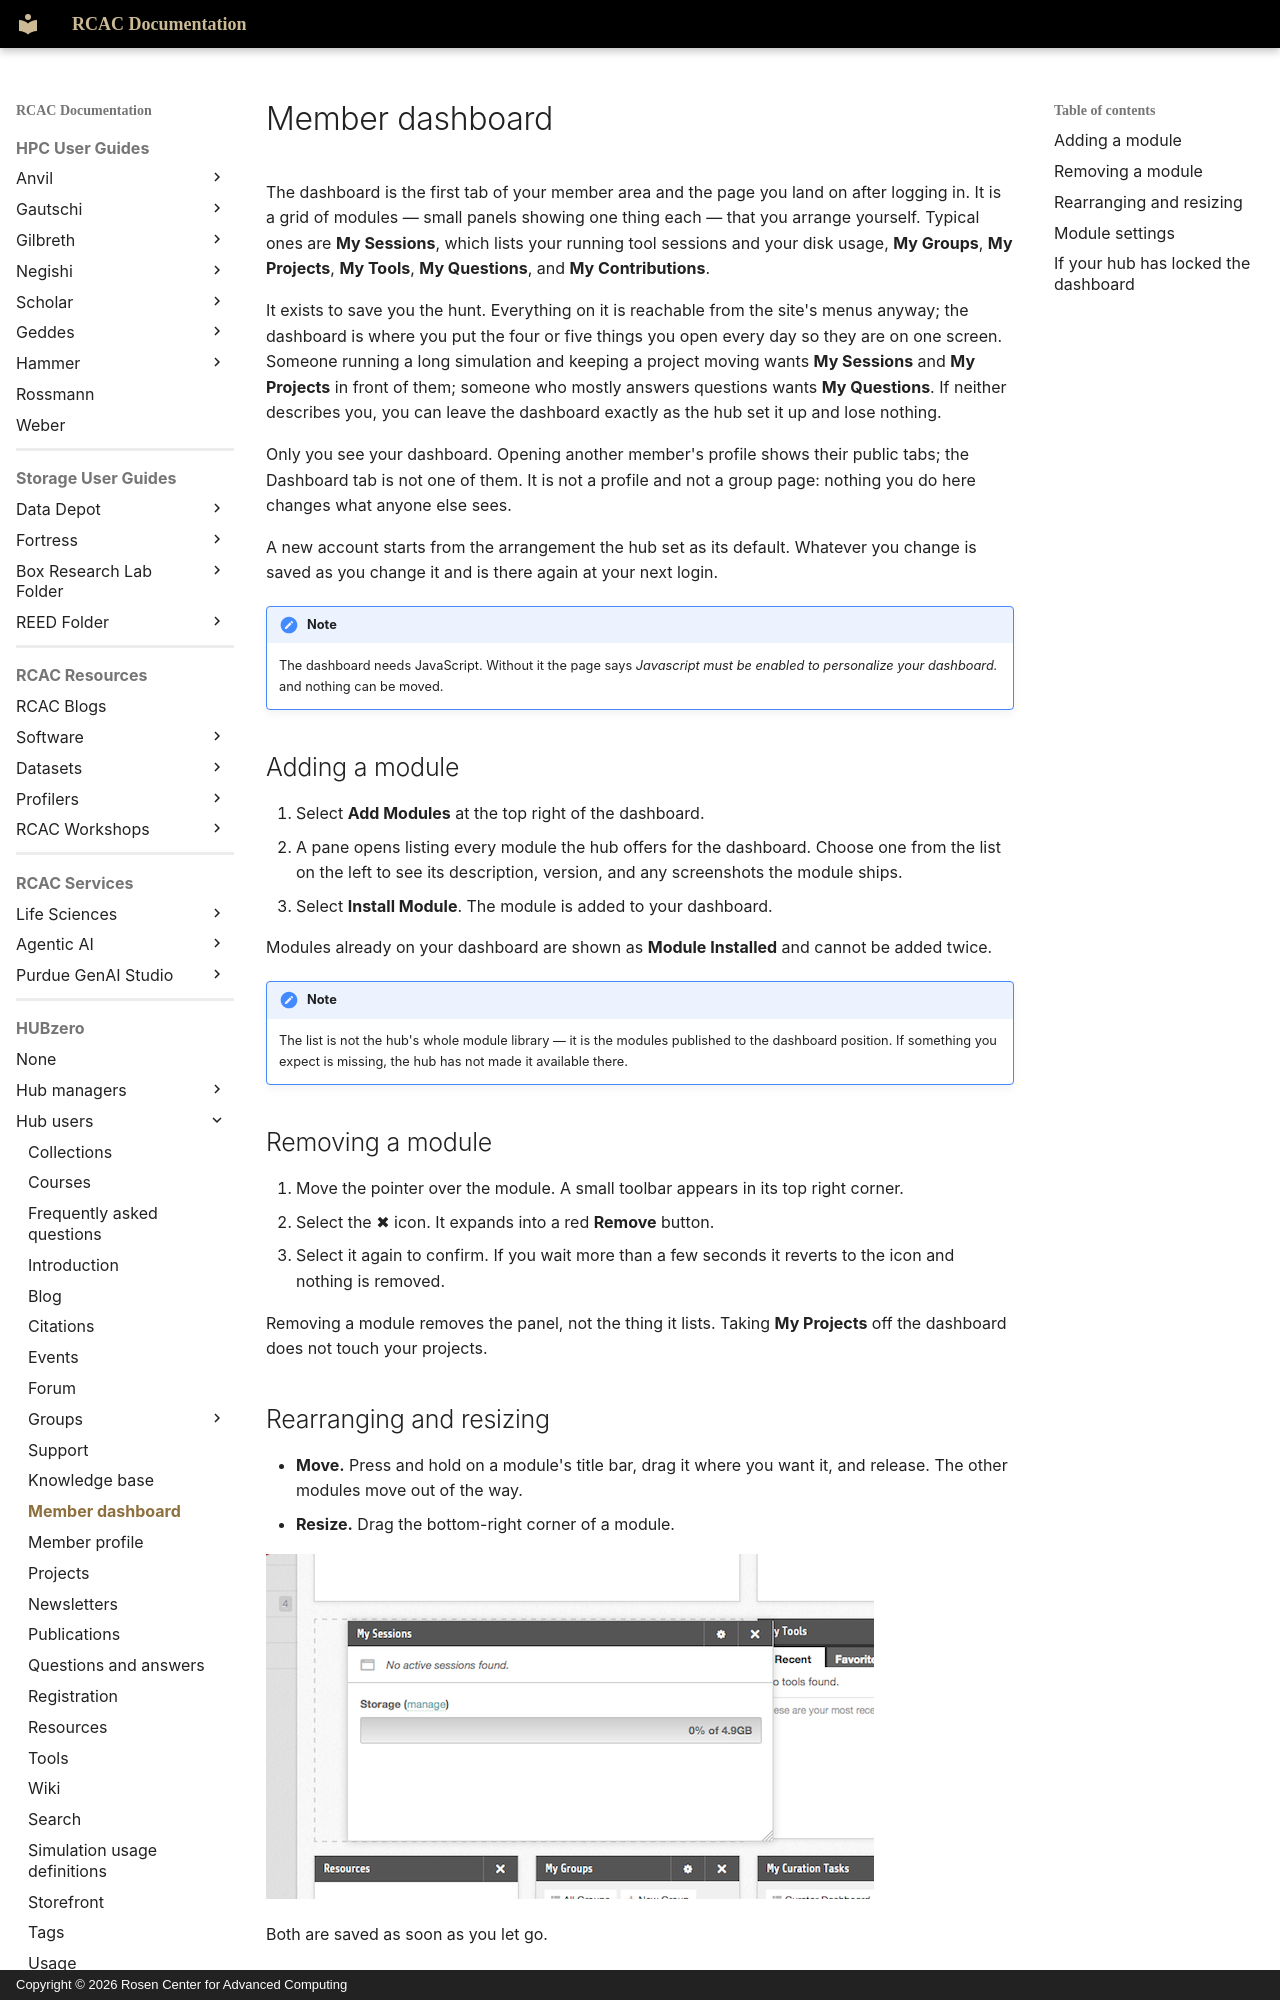

repository: PurdueRCAC/RCAC-Docs · page: hubzero/users/dashboard/index.html · generator: mkdocs · copyright: Copyright © 2026 Rosen Center for Advanced Computing

---
tags:
- HUBzero
render_macros: false
hubzero:
  upstream: docs/users/14-dashboard.md
  commit: 9c1a8c678002bdfb41860f90915a3589ab60339e
  status: rewritten
  reviewed-against: 2.4-main @ 42a7a5b5c7
  reviewed: '2026-09-10'
  screenshots: ok
  source: https://help.hubzero.org/documentation/240/users/dashboard
  source-id: '3311'
  modified: '2013-02-15'
  imported: '2026-09-09'
---

# Member dashboard

The dashboard is the first tab of your member area and the page you land on
after logging in. It is a grid of modules — small panels showing one thing
each — that you arrange yourself. Typical ones are **My Sessions**, which
lists your running tool sessions and your disk usage, **My Groups**, **My
Projects**, **My Tools**, **My Questions**, and **My Contributions**.

It exists to save you the hunt. Everything on it is reachable from the site's
menus anyway; the dashboard is where you put the four or five things you open
every day so they are on one screen. Someone running a long simulation and
keeping a project moving wants **My Sessions** and **My Projects** in front of
them; someone who mostly answers questions wants **My Questions**. If neither
describes you, you can leave the dashboard exactly as the hub set it up and
lose nothing.

Only you see your dashboard. Opening another member's profile shows their
public tabs; the Dashboard tab is not one of them. It is not a profile and not
a group page: nothing you do here changes what anyone else sees.

A new account starts from the arrangement the hub set as its default. Whatever
you change is saved as you change it and is there again at your next login.

!!! note
    The dashboard needs JavaScript. Without it the page says
    *Javascript must be enabled to personalize your dashboard.* and nothing can
    be moved.

## Adding a module

1. Select **Add Modules** at the top right of the dashboard.
2. A pane opens listing every module the hub offers for the dashboard. Choose
    one from the list on the left to see its description, version, and any
    screenshots the module ships.
3. Select **Install Module**. The module is added to your dashboard.

Modules already on your dashboard are shown as **Module Installed** and cannot
be added twice.

!!! note
    The list is not the hub's whole module library — it is the modules
    published to the dashboard position. If something you expect is missing, the
    hub has not made it available there.

## Removing a module

1. Move the pointer over the module. A small toolbar appears in its top right
    corner.
2. Select the ✖ icon. It expands into a red **Remove** button.
3. Select it again to confirm. If you wait more than a few seconds it reverts
    to the icon and nothing is removed.

Removing a module removes the panel, not the thing it lists. Taking **My
Projects** off the dashboard does not touch your projects.

## Rearranging and resizing

- **Move.** Press and hold on a module's title bar, drag it where you want it,
    and release. The other modules move out of the way.
- **Resize.** Drag the bottom-right corner of a module.

![Dragging a module to a new position](/assets/images/hubzero/users/media/dashboard-rearrange.png)

Both are saved as soon as you let go.
